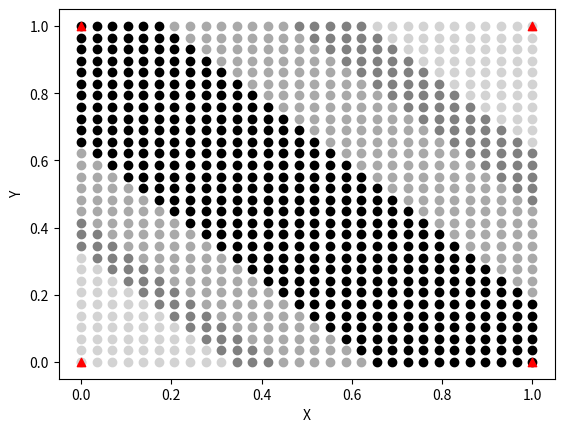

Source code (Python):
# [redacted]
# [redacted]
# Date       : 12/3/19
# Class      : AI CSCE 4613
# Assignment : Assignment 3

import numpy as np
import matplotlib.pyplot as plt

# np.random.seed(0)


def sigmoid(val):
    return 1/(1 + np.exp(-val))


def sigmoidDerivative(val):
    return val * (1 - val)


# Define training data
trainInput = np.array([[0, 0], [0, 1], [1, 0], [1, 1]])
expectedOuput = np.array([[0], [1], [1], [0]])

# Creating Test cases
testInput = np.array([[0, 0]])
xSpace = np.linspace(0, 1, 30)
ySpace = np.linspace(0, 1, 30)
for xP in xSpace:
    for yP in ySpace:
        if(xP == 0 and yP == 0):
            pass
        testInput = np.append(testInput, [[xP, yP]], axis=0)

# Define nn architecture
inputNodes, hiddenNodes, outputNodes = 2, 2, 1
epochs = 10000
learningRate = 0.1

# Initalize weights
# All random weights are 0 <= x <= 1
hiddenWeights = np.random.uniform(size=(inputNodes, hiddenNodes))
hiddenBias = np.random.uniform(size=(1, hiddenNodes))
outputWeights = np.random.uniform(size=(hiddenNodes, outputNodes))
outputBias = np.random.uniform(size=(1, outputNodes))


def forwardPropogation(inputData, hiddenWeights, hiddenBias, outputWeights, outputBias):
    # Calculate values of input dot weights for input->hidden
    # This section aka Forward Propogation
    hiddenLayerActivation = np.dot(inputData, hiddenWeights)
    hiddenLayerActivation += hiddenBias

    # Apply this value to activation function in this case sigmoid
    hiddenLayerOutput = sigmoid(hiddenLayerActivation)

    # Using the newly calculated activation function output do the same operation on hidden->output
    outputLayerActivation = np.dot(hiddenLayerOutput, outputWeights)
    outputLayerActivation += outputBias
    return [outputLayerActivation, hiddenLayerOutput]


def backpropogation(inputData, hiddenWeights, hiddenBias, outputWeights, outputBias, hiddenLayerOutput, predictedOutput):
    # Calculate the error between the expected and actual output
    # This section aka Backpropogation
    error = expectedOuput - predictedOutput

    # Using gradient decent to figure out what the output needs to change by
    deltaPredictedOutput = error * sigmoidDerivative(predictedOutput)

    errorHidenLayer = deltaPredictedOutput.dot(outputWeights.T)
    deltaHiddenLayer = errorHidenLayer * \
        sigmoidDerivative(hiddenLayerOutput)

    # Updating Weights and Biases
    outputWeights += hiddenLayerOutput.T.dot(
        deltaPredictedOutput) * learningRate
    outputBias += np.sum(deltaPredictedOutput, axis=0,
                         keepdims=True) * learningRate
    hiddenWeights += inputData.T.dot(deltaHiddenLayer) * learningRate
    hiddenBias += np.sum(deltaHiddenLayer, axis=0,
                         keepdims=True) * learningRate


def x_or_neural_network(inputData, hiddenWeights, hiddenBias, outputWeights, outputBias, epoch, training=True):
    for i in range(epoch):

        # Apply an actication function to the output of the nn
        forwardProp = forwardPropogation(
            inputData, hiddenWeights, hiddenBias, outputWeights, outputBias)
        hiddenLayerOutput = forwardProp[1]
        predictedOutput = sigmoid(forwardProp[0])

        if(training):
            # If training the network allow for back propogation
            backpropogation(inputData, hiddenWeights,
                            hiddenBias, outputWeights, outputBias, hiddenLayerOutput, predictedOutput)
    return predictedOutput


def setColor(testInput, testOutput):
    testX = testInput[:, [0]]
    testY = testInput[:, [1]]

    for i in range(len(testOutput)):
        val = testOutput[i]
        if val < .3:
            plt.scatter(testX[i], testY[i], color='lightGrey')
        elif val < .6:
            plt.scatter(testX[i], testY[i], color='grey')
        elif val < .9:
            plt.scatter(testX[i], testY[i], color='darkgrey')
        else:
            plt.scatter(testX[i], testY[i], color='black')


trainingOutput = x_or_neural_network(
    trainInput, hiddenWeights, hiddenBias, outputWeights, outputBias, epochs)
print(trainingOutput)


testOutput = x_or_neural_network(
    testInput, hiddenWeights, hiddenBias, outputWeights, outputBias, 1, False)

x = trainInput[:, [0]]
y = trainInput[:, [1]]

# Training Inputs are labeled with red triangles
# Test Inputs are the circles
setColor(testInput, testOutput)
plt.scatter(x, y, color='red', marker='^')
plt.ylabel('Y')
plt.xlabel('X')
plt.show()
